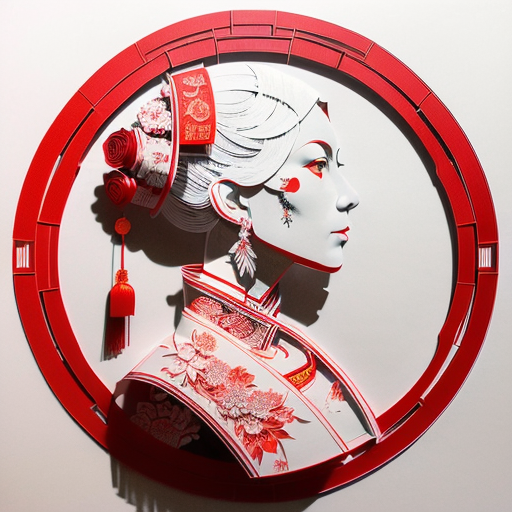
Generation parameters embedded in this image by AUTOMATIC1111 Stable Diffusion web UI or a fork of it (Forge, ...) (PNG 'parameters' text chunk):
(((masterpiece))), best quality,
((Chinese paper-cut art of Lady White Bone)), ((Chinese paper-cut)), ((complicated paper-cut with many paper layers)), ((every paper layer with shadows)), (round red background paper), single color on each paper layer, front light, (((detailed beautiful face)))
Negative prompt: ((blurry)), watermark, signature, text, weird face
Steps: 32, Sampler: Euler a, CFG scale: 9.5, Seed: 2340080577, Size: 512x512, Model hash: 10a699c0f3, Model: deliberate_v11